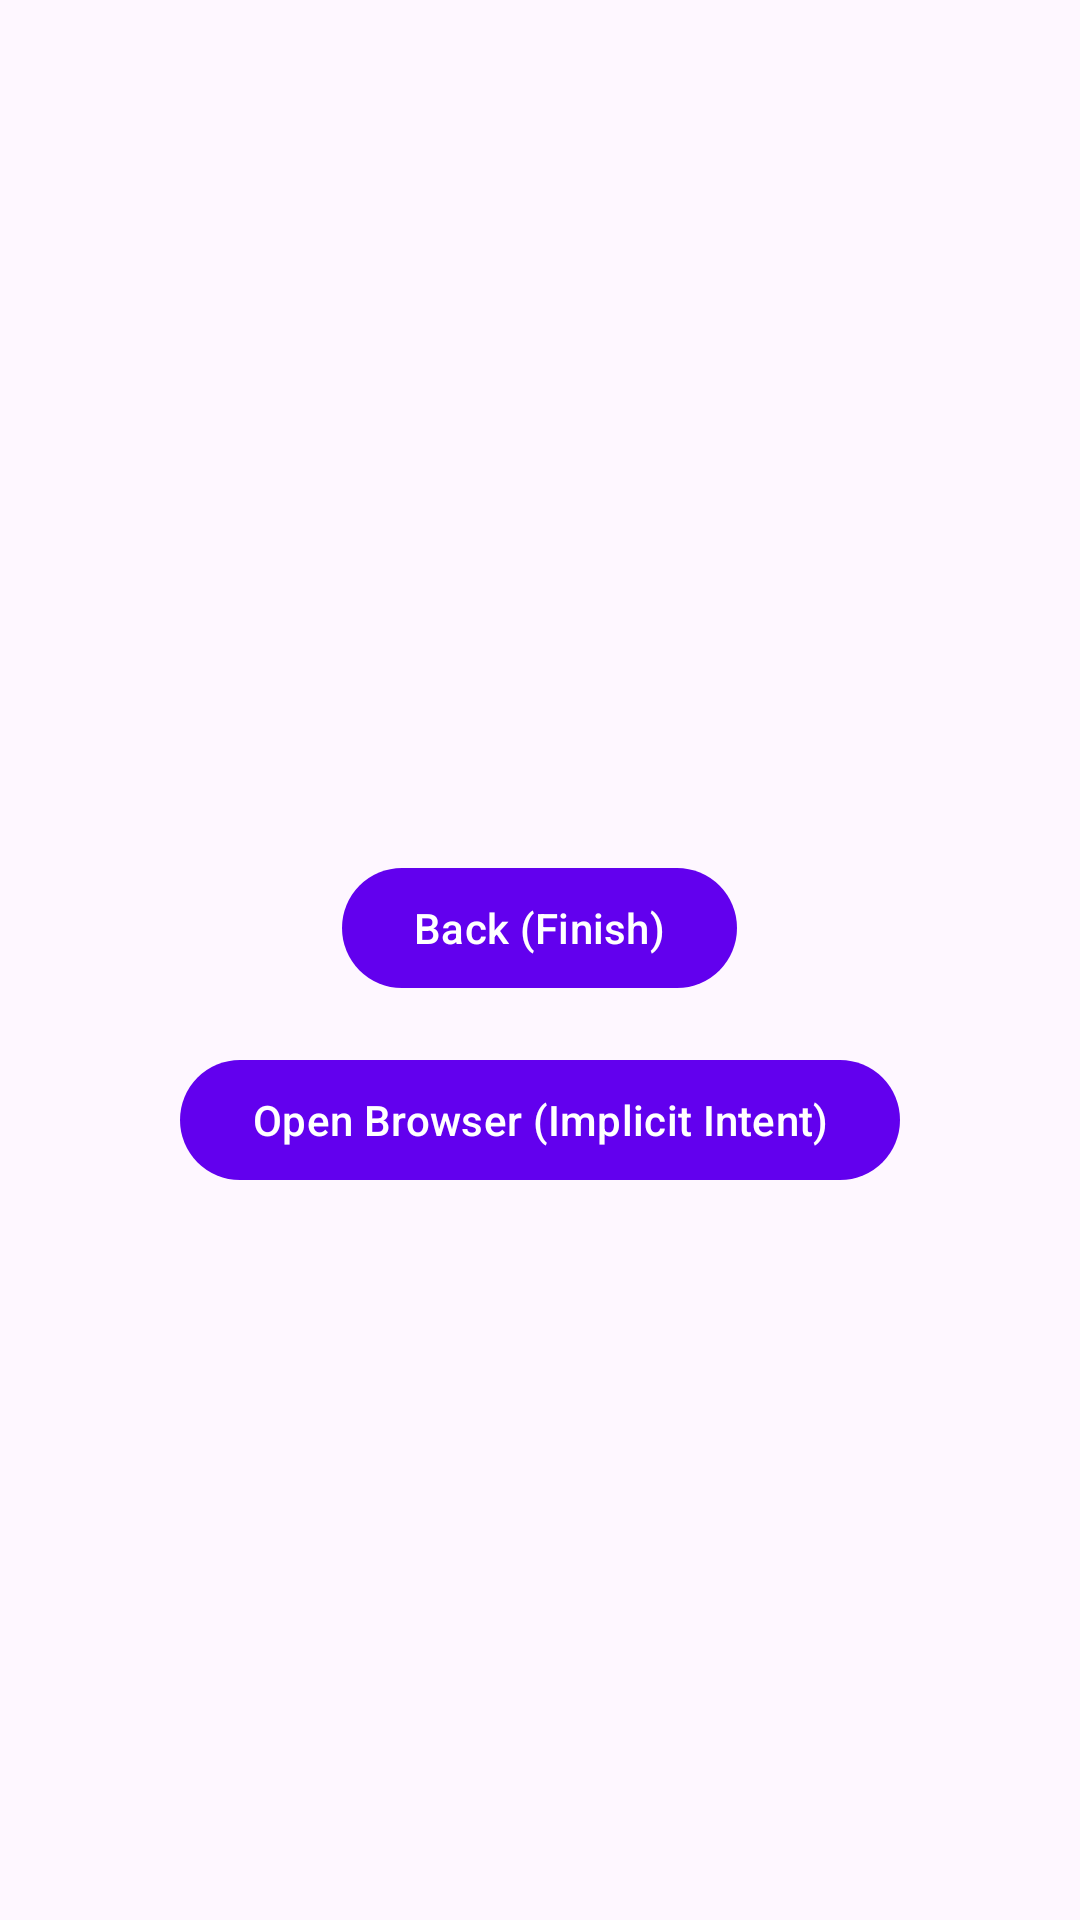

Android layout source for this screen:
<!-- AndroidManifest.xml: activity theme Theme.AllInOne -->
<!-- res/layout/activity_second.xml -->
<?xml version="1.0" encoding="utf-8"?>
<LinearLayout xmlns:android="http://schemas.android.com/apk/res/android"
    android:layout_width="match_parent"
    android:layout_height="match_parent"
    android:orientation="vertical"
    android:gravity="center"
    android:padding="16dp">
    <TextView
        android:id="@+id/tv_payload"
        android:layout_width="wrap_content"
        android:layout_height="wrap_content"
        android:textSize="20sp"
        android:layout_marginBottom="16dp"/>
    <Button
        android:id="@+id/btn_back"
        android:layout_width="wrap_content"
        android:layout_height="wrap_content"
        android:text="Back (Finish)"
        android:layout_marginBottom="16dp"/>
    <Button
        android:id="@+id/btn_implicit_intent"
        android:layout_width="wrap_content"
        android:layout_height="wrap_content"
        android:text="Open Browser (Implicit Intent)" />
</LinearLayout>
<!-- resources referenced by this layout -->
<resources>
  <style name="Theme.AllInOne" parent="Base.Theme.AllInOne" />
  <style name="Base.Theme.AllInOne" parent="Theme.Material3.DayNight.NoActionBar">
          <item name="colorPrimary">@color/purple_500</item>
          <item name="colorPrimaryVariant">@color/purple_700</item>
          <item name="colorOnPrimary">@color/white</item>
          <item name="colorSecondary">@color/teal_200</item>
          <item name="colorSecondaryVariant">@color/teal_700</item>
          <item name="colorOnSecondary">@color/black</item>
      </style>
  <color name="purple_500">#FF6200EE</color>
  <color name="purple_700">#FF3700B3</color>
  <color name="white">#FFFFFFFF</color>
  <color name="teal_200">#FF03DAC5</color>
  <color name="teal_700">#FF018786</color>
  <color name="black">#FF000000</color>
</resources>
